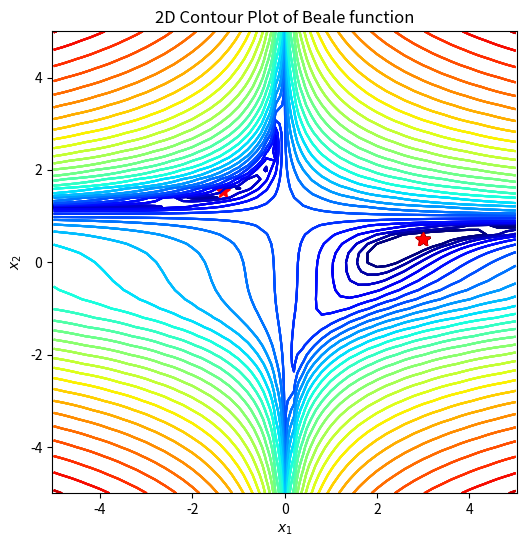

This figure's Python source: (Note: this script raises an exception after producing the figure.)
import numpy as np
import matplotlib.pyplot as plt
import matplotlib.colors as plt_cl

def beale(x1, x2):
    return (1.5-x1+x1*x2)**2+(2.25-x1+x1*x2**2)**2+(2.625-x1+x1*x2**3)**2;

def dbeale_dx(x1, x2):
    dfdx1 = 2*(1.5-x1+x1*x2)*(x2-1)+2*(2.25-x1+x1*x2**2)*(x2**2-1)+2*(2.625-x1+x1*x2**3)*(x2**3-1)
    dfdx2 = 2*(1.5-x1+x1*x2)*x1+2*(2.25-x1+x1*x2**2)*(2*x1*x2)+2*(2.625-x1+x1*x2**3)*(3*x1*x2**2)
    return dfdx1, dfdx2

def gradient_desent(x1_0, x2_0, learning_rate=0.1, tol_iter=100):
    x = np.array([x1_0, x2_0])
    for i in range(tol_iter):
        dydx = np.array(dbeale_dx(x[0], x[1]))
        x = x - learning_rate*dydx
    return x

def momentum(x1_0, x2_0, learning_rate=0.1, tol_iter=100):
    x = np.array([x1_0, x2_0])
    gamma = 0.9
    v = 0
    for i in range(tol_iter):
        dydx = np.array(dbeale_dx(x[0], x[1]))
        v = gamma * v - learning_rate * dydx
        x = x + v
    return x

def adagrad(x1_0, x2_0, learning_rate=0.1, tol_iter=100):
    g = 0
    epsilon = 0.000000000001
    x = np.array([x1_0, x2_0])
    for i in range(tol_iter):
        dydx = np.array(dbeale_dx(x[0], x[1]))
        g = g + np.dot(dydx)
        x = x - (learning_rate / (np.sqrt(dydx) + epsilon)) * dydx
    return x

# 定义画图函数
def gd_plot(x_traj):
    plt.rcParams['figure.figsize'] = [6, 6] # 窗口大小
    plt.contour(X1, X2, Y, levels=np.logspace(0, 6, 30),
    norm=plt_cl.LogNorm(), cmap=plt.cm.jet) # 画等高线图
    plt.title('2D Contour Plot of Beale function') # 添加标题
    plt.xlabel('$x_1$') # x轴标签
    plt.ylabel('$x_2$') # y轴标签
    plt.axis('equal') # 设置坐标轴为正方形
    plt.plot(3, 0.5, 'k*', markersize=10) # 画出最低点
    if x_traj is not None:
        x_traj = np.array(x_traj) # 将x_traj转为数组
        plt.plot(x_traj[0], x_traj[1], 'r*', markersize=10)
    # 以x_traj的第一列为x轴坐标，第二列为y轴坐标进行画图
    plt.show() # 显示图像

if __name__ == "__main__":
    step_x1, step_x2 = 0.2, 0.2
    X1, X2 = np.meshgrid(np.arange(-5, 5 + step_x1, step_x1), np.arange(-5, 5 + step_x2, step_x2)) # 将图形从-5 到 5.2，步长为0.2 划分成网格点
    Y = beale(X1, X2) # 将x1,x2坐标带入beale公式
    x1_opt, x2_opt = 3, 0.5
    print("目标结果 (x_1, x_2) = (3, 0.5)")
    gd_plot(None) # 调用函数

    # 使用梯度下降，初值(0, 0)
    x1_0, x2_0 = 0, 0
    x_gd = gradient_desent(x1_0, x2_0, learning_rate=0.01, tol_iter=1000)
    print(x_gd)
    gd_plot(x_gd)

    # 使用梯度下降，初值(-1.5, 1)
    x1_0, x2_0 = -1.5, 1
    x_gd = gradient_desent(x1_0, x2_0, learning_rate=0.01, tol_iter=1000)
    print(x_gd)
    gd_plot(x_gd)

    # 使用动量优化，初值(0, 0)
    x1_0, x2_0 = 0, 0
    x_mo = momentum(x1_0, x2_0, learning_rate=0.01, tol_iter=1000)
    print(x_mo)
    gd_plot(x_mo)

    # 使用动量优化，初值(-1.5, 1)
    x1_0, x2_0 = -1.5, 1
    x_mo = momentum(x1_0, x2_0, learning_rate=0.01, tol_iter=1000)
    print(x_mo)
    gd_plot(x_mo)

    # 使用AdaGrad，初值(0, 0)
    x1_0, x2_0 = 0, 0
    x_ad = adagrad(x1_0, x2_0, learning_rate=0.01, tol_iter=1000)
    print(x_ad)
    gd_plot(x_ad)

    # 使用AdaGrad，初值(-1.5, 1)
    x1_0, x2_0 = -1.5, 1
    x_ad = adagrad(x1_0, x2_0, learning_rate=0.01, tol_iter=1000)
    print(x_ad)
    gd_plot(x_ad)